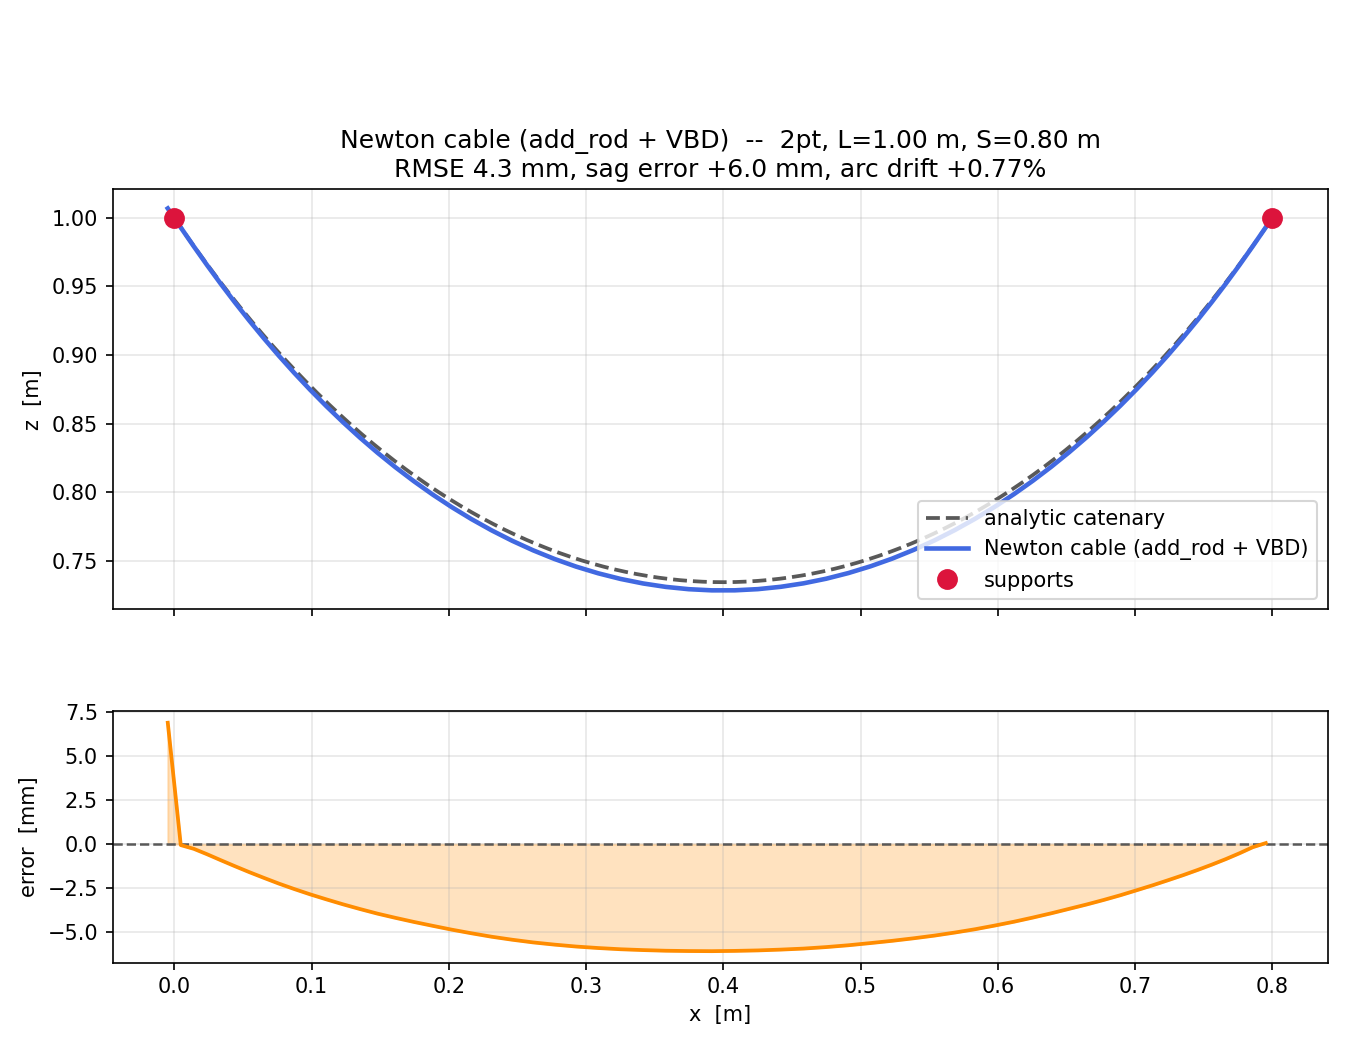

Source data for this figure (header and first rows):
x_m, z_m
-0.004723, 1.007
0.004757, 0.993
0.0143, 0.9791
0.02403, 0.9654
0.03397, 0.9518
0.04415, 0.9384
0.05458, 0.9253
0.06527, 0.9123
0.07622, 0.8995
0.08746, 0.887
0.09897, 0.8748
0.1108, 0.8628
0.1229, 0.8512
0.1353, 0.8399
0.1481, 0.8289
0.1611, 0.8183
0.1745, 0.8082
0.1882, 0.7985
0.2022, 0.7892
0.2165, 0.7805
0.2312, 0.7723
0.2462, 0.7647
0.2615, 0.7578
0.277, 0.7515
0.2928, 0.7459
0.3089, 0.741
0.3252, 0.7369
0.3416, 0.7336
0.3582, 0.7311
0.3749, 0.7294
0.3917, 0.7286
0.4084, 0.7286
0.4252, 0.7295
0.4419, 0.7312
0.4585, 0.7337
0.4749, 0.7371
0.4912, 0.7412
0.5072, 0.7461
0.523, 0.7517
0.5386, 0.758
0.5539, 0.765
0.5688, 0.7726
0.5835, 0.7808
0.5979, 0.7895
0.6119, 0.7987
0.6256, 0.8085
0.6389, 0.8186
0.652, 0.8292
0.6647, 0.8402
0.6772, 0.8515
0.6893, 0.8631
0.7011, 0.8751
0.7126, 0.8873
0.7239, 0.8998
0.7348, 0.9126
0.7456, 0.9255
0.756, 0.9387
0.7662, 0.9521
0.7761, 0.9657
0.7858, 0.9794
... 1 more rows
